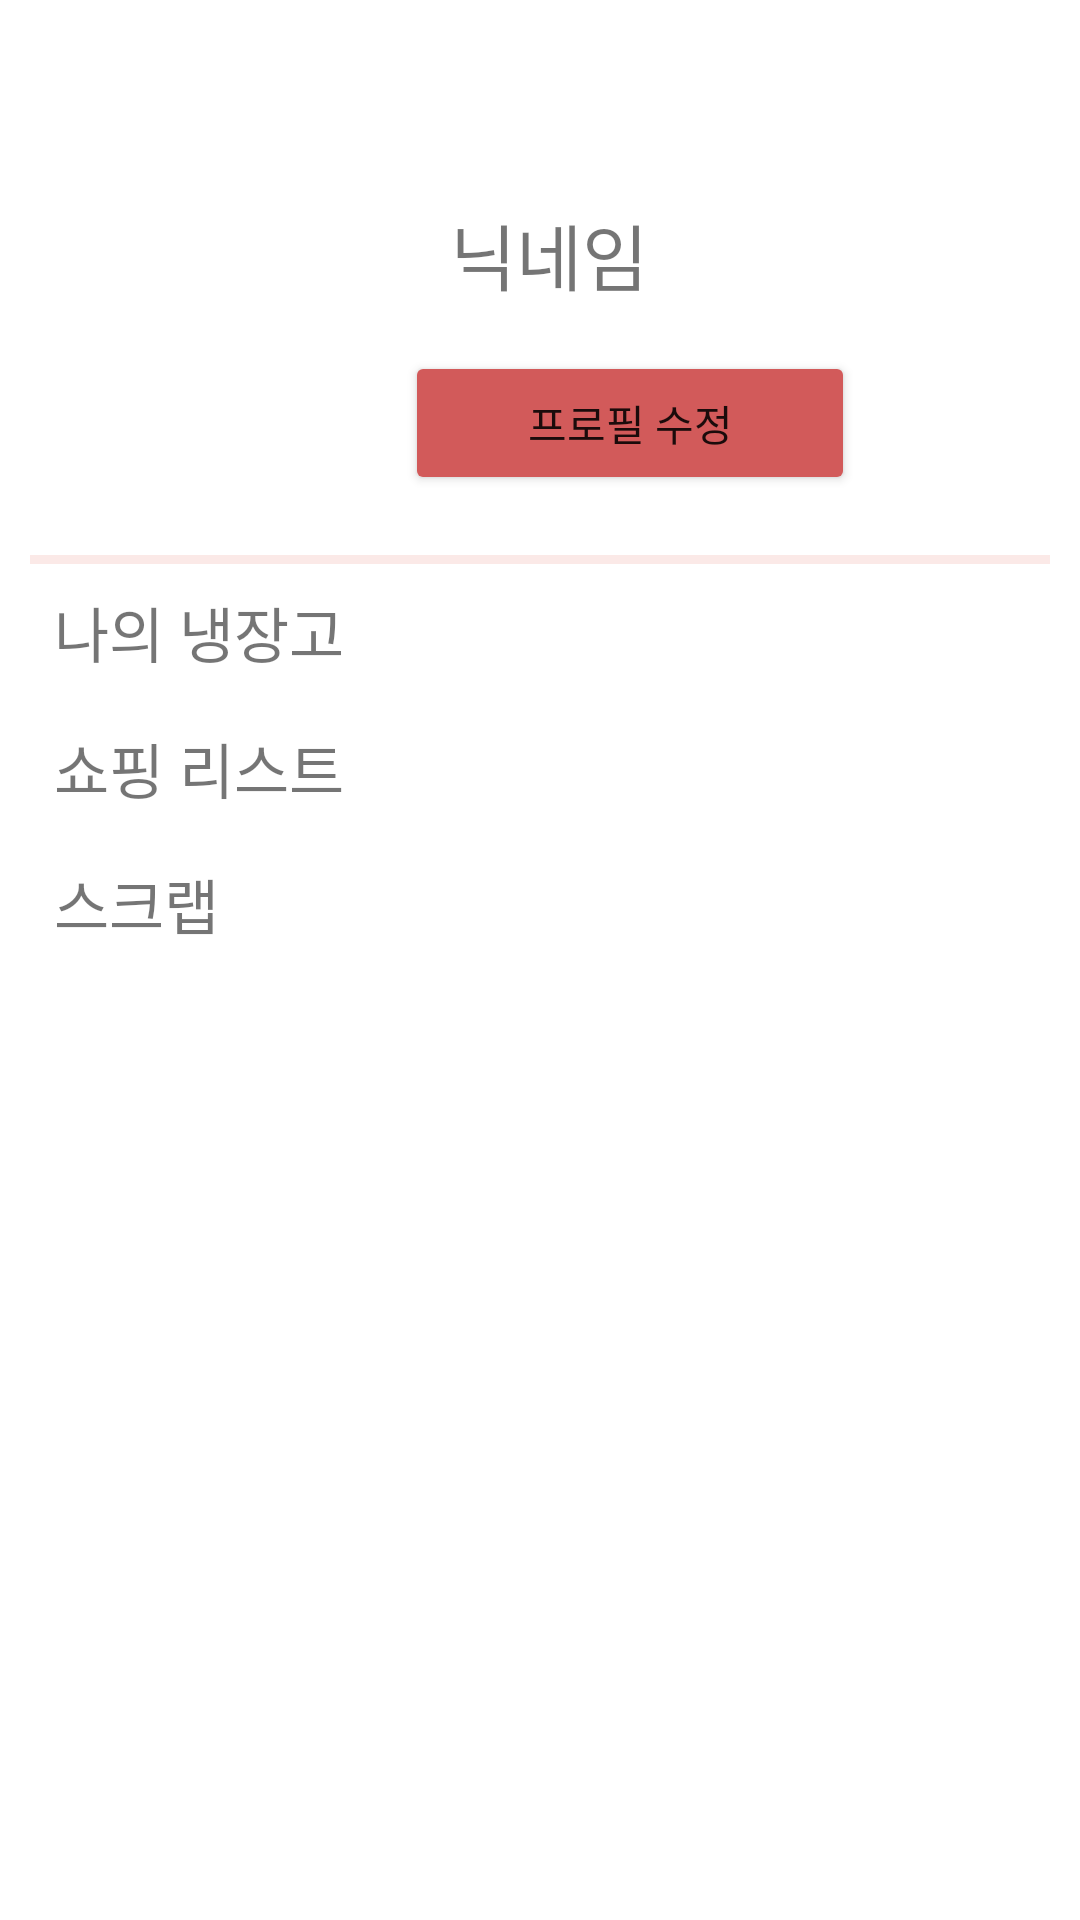

Layout XML and referenced resources for this Android screen:
<!-- AndroidManifest.xml: application theme Theme.RecipeProject -->
<!-- res/layout/fragment_mypage.xml -->
<?xml version="1.0" encoding="utf-8"?>
<FrameLayout xmlns:android="http://schemas.android.com/apk/res/android"
    xmlns:app="http://schemas.android.com/apk/res-auto"
    xmlns:tools="http://schemas.android.com/tools"
    android:id="@+id/mypageFragment"
    android:layout_width="match_parent"
    android:layout_height="match_parent"
    tools:context=".FragmentMypage">

    <LinearLayout
        android:layout_width="match_parent"
        android:layout_height="match_parent"
        android:orientation="vertical">

        <androidx.appcompat.widget.Toolbar
            android:id="@+id/toolbar2"
            android:layout_width="match_parent"
            android:layout_height="20dp"
            android:layout_marginTop="2dp"
            android:background="@color/white"
            android:minHeight="?attr/actionBarSize"
            android:theme="?attr/actionBarTheme" />

        <LinearLayout
            android:layout_width="match_parent"
            android:layout_height="match_parent"
            android:orientation="vertical"
            android:padding="10dp">

            <LinearLayout
                android:layout_width="match_parent"
                android:layout_height="wrap_content"
                android:orientation="horizontal"
                android:paddingTop="20dp"
                android:paddingBottom="20dp">

                <ImageView
                    android:id="@+id/imageView"
                    android:layout_width="80dp"
                    android:layout_height="80dp"
                    android:layout_margin="15dp"
                    android:visibility="visible"
                    android:src="@drawable/default_profile" />

                <LinearLayout
                    android:layout_width="match_parent"
                    android:layout_height="wrap_content"
                    android:layout_weight="1"
                    android:orientation="vertical"
                    android:layout_gravity="center"
                    android:paddingTop="15dp"
                    android:paddingLeft="15dp">

                    <TextView
                        android:id="@+id/name"
                        android:layout_width="match_parent"
                        android:layout_height="wrap_content"
                        android:layout_weight="1"
                        android:paddingLeft="15dp"
                        android:paddingBottom="15dp"
                        android:text="닉네임"
                        android:textSize="24sp" />

                    <Button
                        android:id="@+id/btnProfile"
                        android:layout_width="150dp"
                        android:layout_height="wrap_content"
                        android:layout_weight="1"
                        android:text="프로필 수정"
                        android:backgroundTint="@color/main"/>
                </LinearLayout>

            </LinearLayout>

            <View
                android:id="@+id/view"
                android:layout_width="match_parent"
                android:layout_height="3dp"
                android:background="#FBE9E7" />

            <TextView
                android:id="@+id/refrigerator"
                android:layout_width="match_parent"
                android:layout_height="wrap_content"
                android:layout_margin="8dp"
                android:text="나의 냉장고"
                android:textSize="20sp" />

            <TextView
                android:id="@+id/shoppinglist"
                android:layout_width="match_parent"
                android:layout_height="wrap_content"
                android:layout_margin="8dp"
                android:text="쇼핑 리스트"
                android:textSize="20sp" />

            <TextView
                android:id="@+id/scrap"
                android:layout_width="match_parent"
                android:layout_height="wrap_content"
                android:layout_margin="8dp"
                android:text="스크랩"
                android:textSize="20sp" />
        </LinearLayout>



    </LinearLayout>

</FrameLayout>
<!-- resources referenced by this layout -->
<resources>
  <color name="main">#D25A5A</color>
  <color name="white">#FFFFFFFF</color>
  <style name="Theme.RecipeProject" parent="Base.Theme.RecipeProject" />
  <style name="Base.Theme.RecipeProject" parent="Theme.MaterialComponents.Light.NoActionBar">
          
          <item name="colorPrimary">@color/pink</item>
           <item name="android:statusBarColor">@color/gray</item>
      </style>
  <color name="pink">#F09494</color>
  <color name="gray">#302E2E</color>
</resources>
